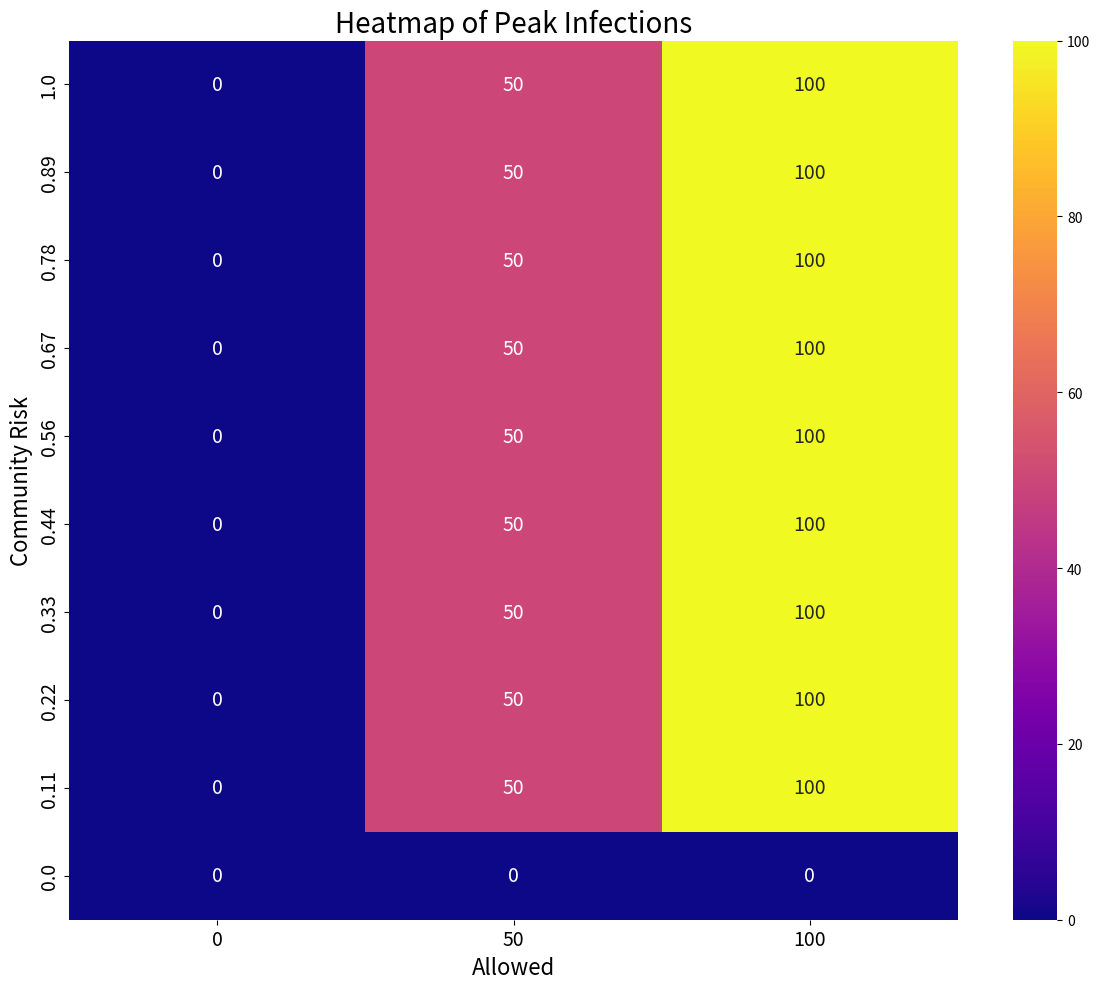

The script that saved this image:
import matplotlib.pyplot as plt
import numpy as np
from scipy.integrate import odeint
from scipy.stats import truncnorm
import seaborn as sns

np.random.seed(10)
#
# def get_truncated_normal(mean=0, sd=1, low=0, upp=10):
#     return truncnorm((low - mean) / sd, (upp - mean) / sd, loc=mean, scale=sd)
#
# def get_infected_students_apprx_si(previous_infected, allowed, community_risk, const_1, const_2, total_students=100):
#     susceptible = max(0, total_students - previous_infected)
#     new_infected_inside = int((const_1 * previous_infected) * (susceptible / total_students) * susceptible * allowed)
#     new_infected_outside = int(const_2 * (community_risk * allowed) * susceptible)
#     recovered = max(int(1.0 * previous_infected), 0)
#     total_infected = new_infected_inside + new_infected_outside
#     infected = min(previous_infected + int(total_infected) - recovered, allowed)
#     return infected
#
# def get_infected_v01(previous_infected, allowed, community_risk, const_1, const_2, total_students=100):
#     infected = int(((const_1 * previous_infected) * allowed) + ((const_2 * community_risk) * allowed ** 2))
#     return infected
#
# # SIR Model Equations
# def sir_model(y, t, N, beta, gamma):
#     S, I, R = y
#     dSdt = -beta * S * I / N
#     dIdt = beta * S * I / N - gamma * I
#     dRdt = gamma * I
#     return dSdt, dIdt, dRdt
#
# def si_model(y, t, N, beta):
#     S, I = y
#     dSdt = -beta * S * I / N
#     dIdt = beta * S * I / N
#     return dSdt, dIdt
#
# # Parameters
# N = 100
# beta = 0.2  # Transmission rate
# gamma = 0.9  # Recovery rate
# initial_infected = 5
# initial_recovered = 0
# initial_susceptible = N - initial_infected - initial_recovered
# initial_conditions = initial_susceptible, initial_infected, initial_recovered
# t = np.linspace(0, 100, 100)  # Time steps
#
# # Solve SIR model
# solution = odeint(sir_model, initial_conditions, t, args=(N, beta, gamma))
# solution = np.array(solution)
#
# # Solve SI model
# solution_si = odeint(si_model, [initial_susceptible, initial_infected], t, args=(N, beta))
#
# # Approximate SI Model - setup similar to previous
# time_steps = 100
# infected = [initial_infected]
# susceptible = [initial_susceptible]
# # Generate samples using normal distribution and clip values
# community_risk_samples = np.random.normal(loc=0.5, scale=0.2, size=time_steps)
# community_risk_samples = np.clip(community_risk_samples, 0, 1)  # Ensure values are within 0 and 1
#
# allowed_samples = np.random.normal(loc=50, scale=15, size=time_steps)
# allowed_samples = np.clip(allowed_samples, 0, 100)  # Ensure values are within 0 and 100
#
# # allowed_samples = np.full(time_steps, 100)
#
# for i in range(1, time_steps):
#     allowed_i = max(1, int(allowed_samples[i]))
#     community_risk_i = max(0, min(community_risk_samples[i], 1))
#     new_infections = get_infected_students_apprx_si(infected[-1], allowed=100, const_1=0.00002, const_2=0.009, community_risk=community_risk_i, total_students=N)
#     new_infected = min(new_infections, allowed_i)
#     new_susceptible = N - new_infected
#     infected.append(new_infected)
#     susceptible.append(new_susceptible)
#
# # Plot results using subplots
# fig, (ax1, ax2) = plt.subplots(1, 2, figsize=(16, 6))
#
# # SI Model Plot - update with colors
# # ax1.plot(t, solution_si[:, 0], label='S - SI', color="#2B5597")  # Susceptible - blue
# # ax1.plot(t, solution_si[:, 1], label='I - SI', color="#F26178")  # Infected - red
# # ax1.set_title('SI Model')
# # ax1.set_xlabel('Time')
# # ax1.set_ylabel('Number of Individuals')
# # ax1.legend()
# #
# # # # SIR Model Plot - update with colors
# # # ax1.plot(t, solution[:, 0], label='S - SIR', color="#2B5597")  # Susceptible - blue
# # # ax1.plot(t, solution[:, 1], label='I - SIR', color="#F26178")  # Infected - red
# # # ax1.plot(t, solution[:, 2], label='R - SIR', color="#908C13")  # Recovered - olive
# # # ax1.set_title('SIR Model')
# # # ax1.set_xlabel('Time')
# # # ax1.set_ylabel('Number of Individuals')
# # # ax1.legend()
# #
# # Approximate SI Model Plot - update with colors and additional details
# ax2.plot(range(time_steps), susceptible, label='S - Approximate SI', color="#2B5597")  # Susceptible - blue
# ax2.plot(range(time_steps), infected, label='I - Approximate SI', color="#F26178")  # Infected - red
# ax2.plot(range(time_steps), allowed_samples[:time_steps], label='Allowed', linestyle=':', color='grey')  # Allowed - grey
# ax2.set_title('Approximate SI Model')
# ax2.set_xlabel('Time')
# ax2.set_ylabel('Number of Individuals')
# ax2.legend()
#
# plt.suptitle('Comparison of SIR and Approximate SI Models')
# plt.tight_layout(rect=[0, 0.03, 1, 0.95])
# plt.savefig('sir_vs_si.png')
# plt.show()
# # Hyperparameter Sweep
# allowed_values = np.linspace(0, 100, 3)
# community_risk_values = np.linspace(0.1, 0.9, 10)
# infected_results = np.zeros((len(allowed_values), len(community_risk_values), 100))
#
# for i, allowed in enumerate(allowed_values):
#     for j, community_risk in enumerate(community_risk_values):
#         infected = [5]  # initial infected
#         for time_step in range(1, 100):
#             infected.append(get_infected_students_apprx_si(infected[-1], allowed=allowed, community_risk=community_risk, const_1=0.00001, const_2=0.009,total_students=N))
#         infected_results[i, j, :] = infected
#
# # 3D Surface Plot
# fig = plt.figure(figsize=(14, 10))
# ax = fig.add_subplot(111, projection='3d')
# X, Y = np.meshgrid(allowed_values, community_risk_values)
# Z = infected_results[:, :, -1]  # Get the number of infected at the last time step
#
# # Plot surface
# surf = ax.plot_surface(X, Y, Z.T, cmap='plasma')
# ax.set_xlabel('Allowed')
# ax.set_ylabel('Community Risk')
# ax.set_zlabel('Infected')
# ax.set_title('Impact of Allowed and Community Risk on Infection Spread in Approximate SI Model')
# fig.colorbar(surf, shrink=0.5, aspect=5)
# plt.savefig('3d_surface_plot.png')
#
# # Hyperparameter Sweep for 'allowed' and 'community_risk'
# allowed_values = np.linspace(0, 100, 10)
# community_risk_values = np.linspace(0., 1., 10)
# time_steps = 100
#
# average_infected_results_allowed = []
# average_infected_results_risk = []
#
#
# # Sweep over 'allowed' values
# for allowed in allowed_values:
#     infected_counts = []
#     for _ in range(time_steps):
#         previous_infected = initial_infected
#         for _ in range(100):  # Simulate over time steps
#             previous_infected = get_infected_students_apprx_si(previous_infected, allowed, 0.5, 0.00001, 0.009, N)
#             infected_counts.append(previous_infected)
#     average_infected_results_allowed.append(np.mean(infected_counts))
#
# # Sweep over 'community_risk' values
# for community_risk in community_risk_values:
#     infected_counts = []
#     for _ in range(time_steps):
#         previous_infected = initial_infected
#         for _ in range(100):  # Simulate over time steps
#             previous_infected = get_infected_students_apprx_si(previous_infected, 100, community_risk, 0.00001, 0.009, N)
#             infected_counts.append(previous_infected)
#     average_infected_results_risk.append(np.mean(infected_counts))
#
# # Plotting results for 'allowed'
# plt.figure(figsize=(14, 7))
# plt.subplot(1, 2, 1)
# plt.plot(allowed_values, average_infected_results_allowed, marker='o')
# plt.title('Average Infected vs Allowed')
# plt.xlabel('Allowed')
# plt.ylabel('Average Infected')
#
# # Plotting results for 'community_risk'
# plt.subplot(1, 2, 2)
# plt.plot(community_risk_values, average_infected_results_risk, marker='o')
# plt.title('Average Infected vs Community Risk')
# plt.xlabel('Community Risk')
# plt.ylabel('Average Infected')
#
# plt.tight_layout()
# plt.savefig('sensitivity_analysis-allowed-comm.png')
# plt.show()
#
# # Parameters
# N = 100
# initial_infected = 5
# const_1_values = np.linspace(0.00001, 0.1, 1000)
# const_2_values = np.linspace(0.001, 0.1, 1000)
# time_steps = 100
# allowed_range = (0, 100)  # Allowed can be any value between 0 and 100
# community_risk_range = (0, 1)  # Community risk can be any value between 0 and 1
#
#
# # Sweeping const_1 with random 'allowed' and 'community_risk'
# average_infected_results_const_1 = []
# std_infected_results_const_1 = []
# num_simulations = 100  # Number of simulations for each const_1 value
#
# for const_1 in const_1_values:
#     infected_counts_const_1 = []
#
#     for _ in range(num_simulations):
#         previous_infected = initial_infected
#
#         for _ in range(time_steps):
#             allowed = np.random.uniform(*allowed_range)
#             community_risk = np.random.uniform(*community_risk_range)
#             previous_infected = get_infected_students_apprx_si(previous_infected, allowed, 0.2, const_1, 0.009, N)
#
#         infected_counts_const_1.append(previous_infected)
#
#     average_infected_const_1 = np.mean(infected_counts_const_1)
#     std_infected_const_1 = np.std(infected_counts_const_1)
#     average_infected_results_const_1.append(average_infected_const_1)
#     std_infected_results_const_1.append(std_infected_const_1)
#
# # Sweeping const_2 with random 'allowed' and 'community_risk'
# average_infected_results_const_2 = []
# std_infected_results_const_2 = []
# num_simulations = 100  # Number of simulations for each const_2 value
#
# for const_2 in const_2_values:
#     infected_counts_const_2 = []
#
#     for _ in range(num_simulations):
#         previous_infected = initial_infected
#
#         for _ in range(time_steps):
#             allowed = np.random.uniform(*allowed_range)
#             community_risk = np.random.uniform(*community_risk_range)
#             previous_infected = get_infected_students_apprx_si(previous_infected, allowed, 0.2, 0.00001, const_2, N)
#
#         infected_counts_const_2.append(previous_infected)
#
#     average_infected_const_2 = np.mean(infected_counts_const_2)
#     std_infected_const_2 = np.std(infected_counts_const_2)
#     average_infected_results_const_2.append(average_infected_const_2)
#     std_infected_results_const_2.append(std_infected_const_2)
#
# # Plotting results for const_1
# plt.figure(figsize=(14, 7))
# plt.subplot(1, 2, 1)
# plt.plot(const_1_values, average_infected_results_const_1)
# plt.fill_between(const_1_values,
#                  np.array(average_infected_results_const_1) - 1.96 * np.array(std_infected_results_const_1),
#                  np.array(average_infected_results_const_1) + 1.96 * np.array(std_infected_results_const_1),
#                  alpha=0.2)
# plt.title('Average Infected vs const_1')
# plt.xlabel('const_1')
# plt.ylabel('Average Infected')
#
# # Plotting results for const_2
# plt.subplot(1, 2, 2)
# plt.plot(const_2_values, average_infected_results_const_2)
# plt.fill_between(const_2_values,
#                  np.array(average_infected_results_const_2) - 1.96 * np.array(std_infected_results_const_2),
#                  np.array(average_infected_results_const_2) + 1.96 * np.array(std_infected_results_const_2),
#                  alpha=0.2)
# plt.title('Average Infected vs const_2')
# plt.xlabel('const_2')
# plt.ylabel('Average Infected')
#
# plt.tight_layout()
# plt.savefig('sensitivity_analysis-const1-const2.png')


def simulate_epidemic_peak(initial_infected, allowed, community_risk, const_1, const_2, total_students=100):
    global current_infected
    previous_infected = initial_infected
    # recovered = 0.1 * previous_infected
    for step in range(100):  # Simulate over some time steps
        susceptible = max(0, total_students - previous_infected)
        new_infected_inside = int(
            const_1 * previous_infected * allowed * (susceptible/ total_students) * susceptible)
        new_infected_outside = int(const_2 * community_risk * allowed * susceptible)
        recovered = max(int(1.0 * previous_infected), 0)
        total_infected = min(new_infected_inside + new_infected_outside, allowed)
        current_infected = min(previous_infected + int(total_infected) - recovered, allowed)
    return current_infected


# Simulation parameters
community_risk_values = np.linspace(0, 1, 10)
allowed_values = np.linspace(0, 100, 3)
results = np.zeros((len(community_risk_values), len(allowed_values)))
const_1 = 0.1  # reduce this to a smaller value
const_2 = 0.1 # reduce this value to be very small 0.01, 0.02
# Sweep over 'allowed' and 'community_risk'
for i, community_risk in enumerate(community_risk_values):
    for j, allowed in enumerate(allowed_values):
        peak_infected = simulate_epidemic_peak(0, allowed, community_risk, const_1, const_2, 100)
        results[i, j] = peak_infected
        # print(f"Community Risk: {i}, Allowed: {j}, Peak Infected: {peak_infected}")

# Round off the results to the nearest integer
results = np.round(results).astype(int)
# print(results)

# Plotting and saving the heatmap
plt.figure(figsize=(12, 10))
ax = sns.heatmap(results[::-1],
                 xticklabels=np.round(allowed_values).astype(int),
                 yticklabels=np.round(community_risk_values[::-1], 2),
                 annot=True, fmt="d", cmap="plasma",
                 annot_kws={"size": 14})  # Increase font size of the annotations
ax.set_title('Heatmap of Peak Infections', fontsize=20)
ax.set_xlabel('Allowed', fontsize=16)
ax.set_ylabel('Community Risk', fontsize=16)
ax.tick_params(axis='x', labelsize=14)  # Increase font size of x-axis tick labels
ax.tick_params(axis='y', labelsize=14)  # Increase font size of y-axis tick labels
plt.tight_layout()  # Ensure the layout fits without cutting off parts of the plot
plt.savefig('heatmap_peak_infections.png')
plt.show()
plt.close()
